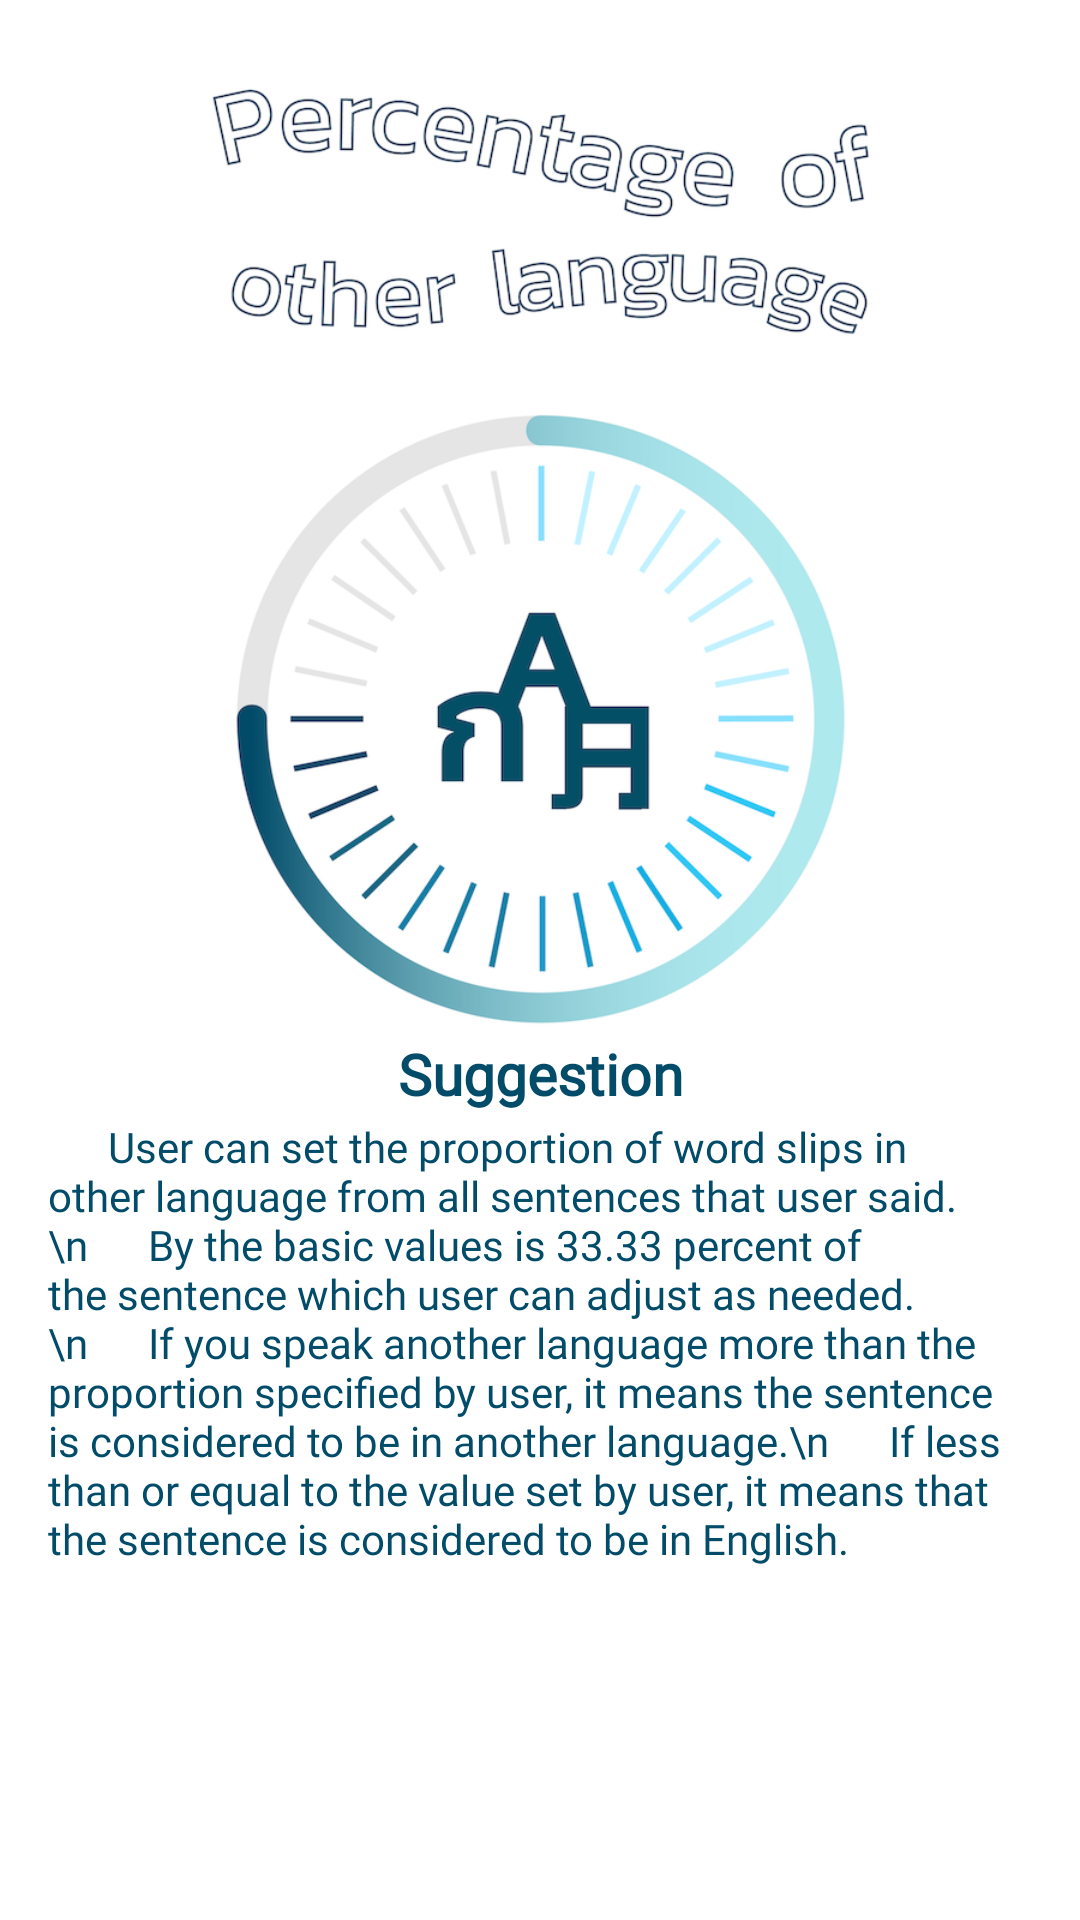

This screen was rendered from an Android layout file. Write that file and the resources it references.
<!-- AndroidManifest.xml: application theme AppTheme -->
<!-- res/layout/activity_suggestionpercent.xml -->
<?xml version="1.0" encoding="utf-8"?>
<LinearLayout xmlns:android="http://schemas.android.com/apk/res/android"
    xmlns:app="http://schemas.android.com/apk/res-auto"
    xmlns:tools="http://schemas.android.com/tools"
    android:layout_width="match_parent"
    android:layout_height="match_parent"
    android:orientation="vertical"
    android:background="@drawable/suggestper"
    tools:context=".suggestion.Suggestionpercent">


    <TextView
        android:layout_width="match_parent"
        android:layout_height="wrap_content"
        android:textAlignment="center"
        android:layout_marginBottom="2dp"
        android:layout_marginTop="345dp"
        android:text="Suggestion"
        android:fontFamily="@font/kanitregular"
        android:textStyle="bold"
        android:textColor="#024C6A"
        android:textSize="19dp"/>

    <TextView
        android:layout_width="325dp"
        android:layout_height="wrap_content"
        android:layout_marginLeft="16dp"
        android:layout_marginRight="12dp"
        android:fontFamily="@font/kanitlight"
        android:text="      User can set the proportion of word slips in other language from all sentences that user said.\n      By the basic values is 33.33 percent of the sentence which user can adjust as needed. \n      If you speak another language more than the proportion specified by user, it means the sentence is considered to be in another language.\n      If less than or equal to the value set by user, it means that the sentence is considered to be in English."
        android:textAlignment="textStart"
        android:textColor="#024C6A"
        android:textSize="14dp" />


</LinearLayout>
<!-- resources referenced by this layout -->
<resources>
  <!-- drawable suggestper: png bitmap (drawable, 228068 bytes) -->
  <style name="AppTheme" parent="Theme.AppCompat.Light.DarkActionBar">
          
          <item name="colorPrimary">@color/colorPrimary</item>
          <item name="colorPrimaryDark">@color/colorPrimaryDark</item>
          <item name="colorAccent">@color/colorAccent</item>
      </style>
  <color name="colorPrimary">#EE127BA5</color>
  <color name="colorPrimaryDark">#024C6A</color>
  <color name="colorAccent">#D81B60</color>
</resources>
